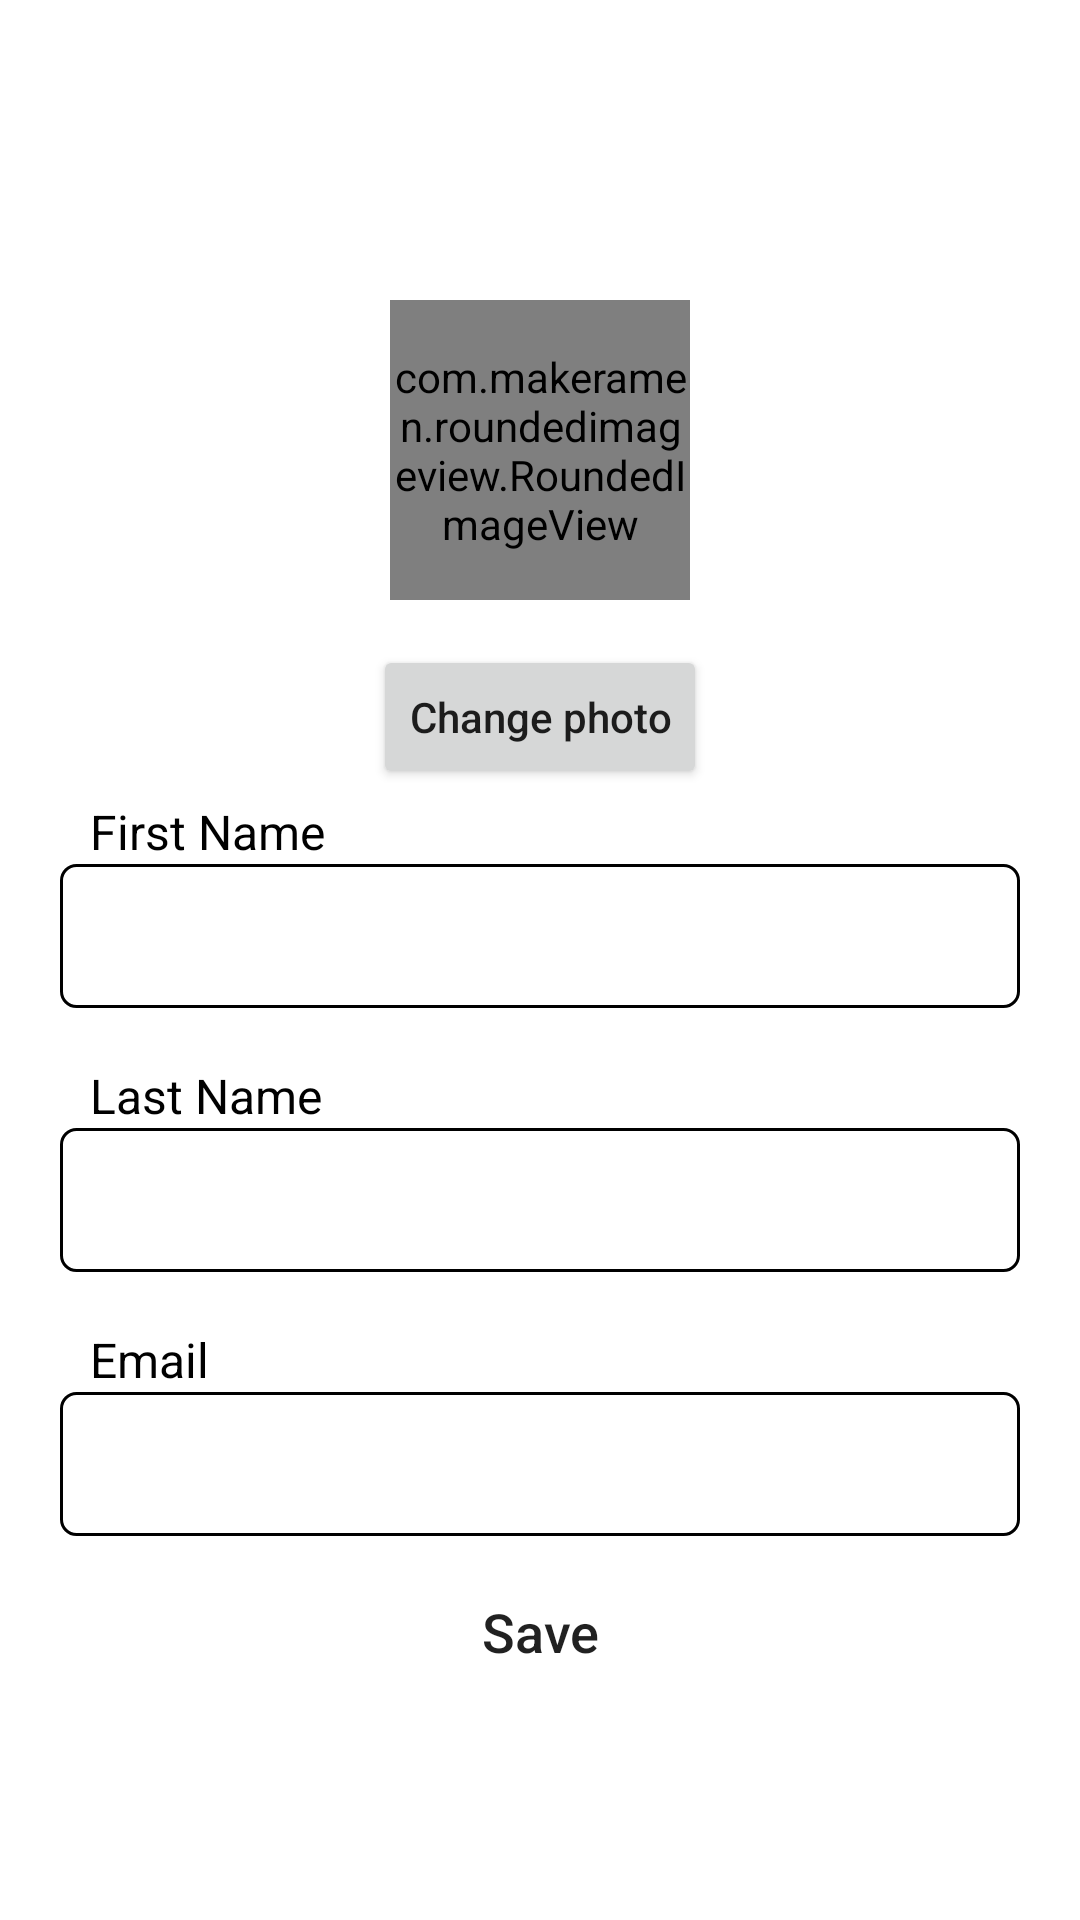

The Android layout XML behind this screen, and the referenced resources:
<!-- AndroidManifest.xml: application theme Theme.AdvanceNoteApplication -->
<!-- res/layout/fragment_profile.xml -->
<?xml version="1.0" encoding="utf-8"?>
<layout xmlns:android="http://schemas.android.com/apk/res/android"
    xmlns:tools="http://schemas.android.com/tools"
    xmlns:app="http://schemas.android.com/apk/res-auto">

    <data>

    </data>

    <androidx.constraintlayout.widget.ConstraintLayout
        android:layout_width="match_parent"
        android:layout_height="match_parent"
        tools:context=".fragments.ProfileFragment">

        <TextView
            android:id="@+id/textView16"
            android:layout_width="wrap_content"
            android:layout_height="wrap_content"
            android:layout_marginStart="10dp"
            android:text="Last Name"
            android:textColor="#000000"
            android:textSize="16sp"
            app:layout_constraintBottom_toTopOf="@+id/editTextTextPersonName2"
            app:layout_constraintStart_toStartOf="@+id/editTextTextPersonName2" />

        <androidx.appcompat.widget.AppCompatEditText
            android:id="@+id/editTextTextPersonName3"
            android:layout_width="match_parent"
            android:layout_height="0dp"
            android:layout_marginStart="20dp"
            android:layout_marginTop="40dp"
            android:layout_marginEnd="20dp"
            android:background="@drawable/radius_inputtext"
            android:ems="10"
            android:inputType="textPersonName"
            android:minHeight="48dp"
            android:paddingStart="15dp"
            android:textColor="#000000"
            android:textColorHighlight="#000000"
            android:textColorHint="#6E6E6E"
            android:textCursorDrawable="@drawable/text_cursor"
            app:layout_constraintEnd_toEndOf="parent"
            app:layout_constraintHorizontal_bias="1.0"
            app:layout_constraintStart_toStartOf="parent"
            app:layout_constraintTop_toBottomOf="@+id/editTextTextPersonName2"
            tools:ignore="SpeakableTextPresentCheck" />

        <View
            android:id="@+id/view"
            android:layout_width="wrap_content"
            android:layout_height="150dp"
            android:background="@drawable/profile_tb_bg"
            app:layout_constraintEnd_toEndOf="parent"
            app:layout_constraintStart_toStartOf="parent"
            app:layout_constraintTop_toTopOf="parent" />

        <TextView
            android:id="@+id/textView15"
            android:layout_width="wrap_content"
            android:layout_height="wrap_content"
            android:layout_marginStart="10dp"
            android:text="Email"
            android:textColor="#000000"
            android:textSize="16sp"
            app:layout_constraintBottom_toTopOf="@+id/editTextTextPersonName3"
            app:layout_constraintStart_toStartOf="@+id/editTextTextPersonName3" />

        <androidx.appcompat.widget.AppCompatEditText
            android:id="@+id/editTextTextPersonName2"
            android:layout_width="match_parent"
            android:layout_height="0dp"
            android:layout_marginStart="20dp"
            android:layout_marginTop="40dp"
            android:layout_marginEnd="20dp"
            android:background="@drawable/radius_inputtext"
            android:ems="10"
            android:inputType="textPersonName"
            android:minHeight="48dp"
            android:paddingStart="15dp"
            android:textColor="#000000"
            android:textColorHighlight="#54D4FF"
            android:textColorHint="#6E6E6E"
            android:textCursorDrawable="@drawable/text_cursor"
            app:layout_constraintEnd_toEndOf="parent"
            app:layout_constraintHorizontal_bias="0.0"
            app:layout_constraintStart_toStartOf="parent"
            app:layout_constraintTop_toBottomOf="@+id/editTextTextPersonName"
            tools:ignore="SpeakableTextPresentCheck" />

        <com.makeramen.roundedimageview.RoundedImageView
            android:id="@+id/roundedImageView"
            android:layout_width="100dp"
            android:layout_height="100dp"
            android:src="@drawable/profile_placeholder"
            app:layout_constraintBottom_toBottomOf="@+id/view"
            app:layout_constraintEnd_toEndOf="@+id/view"
            app:layout_constraintStart_toStartOf="@+id/view"
            app:layout_constraintTop_toBottomOf="@+id/view"
            app:riv_corner_radius="40dp" />

        <EditText
            android:id="@+id/editTextTextPersonName"
            android:layout_width="match_parent"
            android:layout_height="0dp"
            android:layout_marginStart="20dp"
            android:layout_marginTop="25dp"
            android:layout_marginEnd="20dp"
            android:background="@drawable/radius_inputtext"
            android:ems="10"
            android:inputType="textPersonName"
            android:minHeight="48dp"
            android:paddingStart="15dp"
            android:textColor="#000000"
            android:textColorHighlight="#54D4FF"
            android:textColorHint="#6E6E6E"
            android:textCursorDrawable="@drawable/text_cursor"
            app:layout_constraintEnd_toEndOf="parent"
            app:layout_constraintStart_toStartOf="parent"
            app:layout_constraintTop_toBottomOf="@+id/changeImg"
            tools:ignore="SpeakableTextPresentCheck" />

        <TextView
            android:id="@+id/textView4"
            android:layout_width="wrap_content"
            android:layout_height="wrap_content"
            android:layout_marginStart="10dp"
            android:text="First Name"
            android:textColor="#000000"
            android:textSize="16sp"
            app:layout_constraintBottom_toTopOf="@+id/editTextTextPersonName"
            app:layout_constraintStart_toStartOf="@+id/editTextTextPersonName" />

        <Button
            android:id="@+id/saveBtn"
            android:layout_width="150dp"
            android:layout_height="wrap_content"
            android:layout_marginStart="50dp"
            android:layout_marginEnd="50dp"
            android:text="Save"
            android:textAllCaps="false"
            android:textSize="18sp"
            app:layout_constraintEnd_toEndOf="parent"
            android:background="@drawable/save_btn_shape"
            app:layout_constraintBottom_toBottomOf="parent"
            app:layout_constraintStart_toStartOf="parent"
            app:layout_constraintTop_toBottomOf="@+id/editTextTextPersonName3"
            app:layout_constraintVertical_bias="0.1" />

        <Button
            android:id="@+id/changeImg"
            android:layout_width="wrap_content"
            android:layout_height="0dp"
            android:textAllCaps="false"
            android:layout_marginTop="15dp"
            android:text="Change photo"
            app:cornerRadius="15dp"
            app:layout_constraintEnd_toEndOf="@+id/roundedImageView"
            app:layout_constraintStart_toStartOf="@+id/roundedImageView"
            app:layout_constraintTop_toBottomOf="@+id/roundedImageView" />

    </androidx.constraintlayout.widget.ConstraintLayout>
</layout>
<!-- resources referenced by this layout -->
<resources>
  <!-- drawable radius_inputtext (drawable) -->
  <?xml version="1.0" encoding="utf-8"?>
  <shape xmlns:android="http://schemas.android.com/apk/res/android">
  
      <corners
          android:radius="5dp"/>
      <stroke
          android:width="1dp"
          android:color="@color/black"/>
  
  </shape>
  <!-- drawable text_cursor (drawable) -->
  <?xml version="1.0" encoding="utf-8"?>
  <shape xmlns:android="http://schemas.android.com/apk/res/android">
      <size
          android:width="4dp"/>
      <solid
          android:color="@color/purple_500"/>
  
  </shape>
  <style name="Theme.AdvanceNoteApplication" parent="Theme.MaterialComponents.DayNight.DarkActionBar">
          
          <item name="colorPrimary">@color/purple_500</item>
          <item name="colorPrimaryVariant">@color/purple_700</item>
          <item name="colorOnPrimary">@color/white</item>
          
          <item name="colorSecondary">@color/teal_200</item>
          <item name="colorSecondaryVariant">@color/teal_700</item>
          <item name="colorOnSecondary">@color/black</item>
          
          <item name="android:statusBarColor">?attr/colorPrimaryVariant</item>
          
      </style>
  <color name="black">#FF000000</color>
  <color name="purple_500">#1c59d4</color>
  <color name="purple_700">#1c59d4</color>
  <color name="white">#FFFFFFFF</color>
  <color name="teal_200">#FF03DAC5</color>
  <color name="teal_700">#FF018786</color>
</resources>
